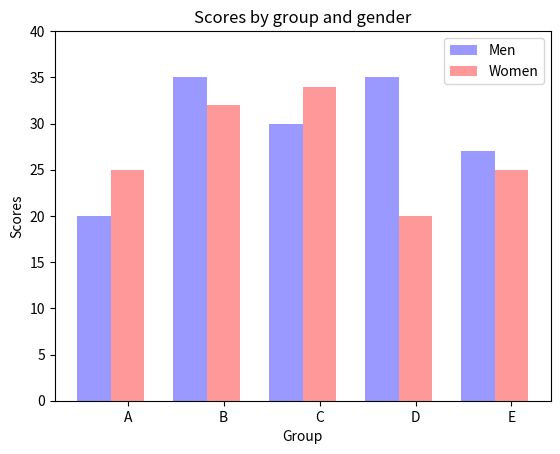

This chart was generated by the following Python code:
import matplotlib
import matplotlib.pyplot as plt
from mpl_toolkits.mplot3d import Axes3D
import numpy as np
'''
# domains
x = np.logspace(-1.,np.log10(5),50) # [0.1, 5]
y = np.linspace(6,9,50)             # [6, 9]
z = np.linspace(-1,1,50)            # [-1, 1]

# convert to 2d matrices
Z = np.outer(z.T, z)        # 50x50
X, Y = np.meshgrid(x, y)    # 50x50
# fourth dimention - colormap
# create colormap according to x-value (can use any 50x50 array)
color_dimension = X # change to desired fourth dimension
print(X.size)
minn, maxx = color_dimension.min(), color_dimension.max()
norm = matplotlib.colors.Normalize(minn, maxx)
m = plt.cm.ScalarMappable(norm=norm, cmap='jet')
m.set_array([])
fcolors = m.to_rgba(color_dimension)

# plot
fig = plt.figure()
ax = fig.gca(projection='3d')
ax.plot_surface(X,Y,Z, rstride=1, cstride=1, facecolors=fcolors, vmin=minn, vmax=maxx, shade=False)
ax.set_xlabel('x')
ax.set_ylabel('y')
ax.set_zlabel('z')
fig.canvas.show()
'''
  
n_groups = 5  
   
means_men = (20, 35, 30, 35, 27) 
means_women = (25, 32, 34, 20, 25)  
 
fig, ax = plt.subplots()  
index = np.arange(n_groups)  
bar_width = 0.35  
 
opacity = 0.4 
rects1 = plt.bar(index, means_men, bar_width,alpha=opacity, color='b',label=    'Men')  
rects2 = plt.bar(index + bar_width, means_women, bar_width,alpha=opacity,color='r',label='Women')  

plt.xlabel('Group')  
plt.ylabel('Scores')  
plt.title('Scores by group and gender')  
plt.xticks(index + bar_width, ('A', 'B', 'C', 'D', 'E'))  
plt.ylim(0,40)  
plt.legend()     
#plt.tight_layout()  
plt.show()